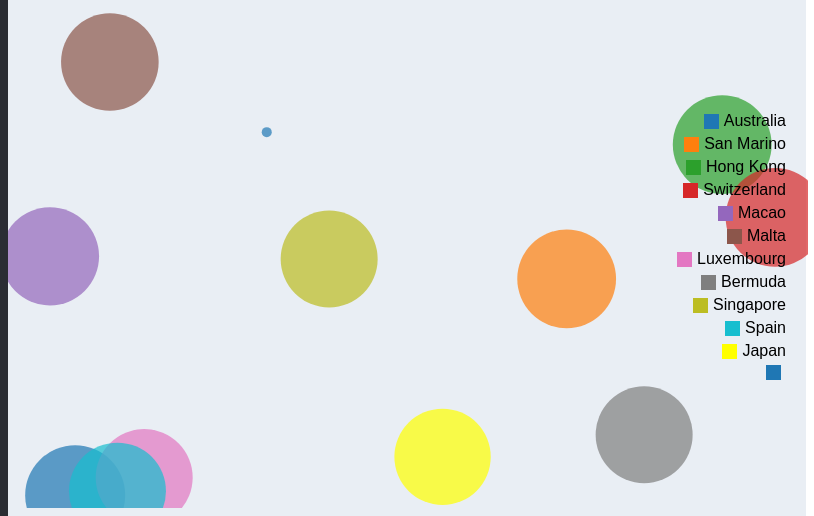
D3 v5 page, settled after 480 driven frames (8 s of simulated time); the page loaded 1 data file(s).


    document.addEventListener("DOMContentLoaded", function () {
        // Utilisez Fetch pour charger le fichier CSV
        fetch('Quality.csv')
            .then(response => response.text())
            .then(data => {
                // Transformez le texte en tableau d'objets
                var dataset = d3.csvParse(data);

                // Dimensions du graphique
                var width = 800;
                var height = 500;

                // Créez une échelle pour le rayon en fonction de la colonne à visualiser
                var radiusScale = d3.scaleSqrt()
                    .domain([0, d3.max(dataset, d => d['TotalQuality of life(100%)'])])
                    .range([5, 50]);

                // Créez le conteneur du graphique à bulles
                var svg = d3.select("#bubble-container")
                    .append("svg")
                    .attr("width", width)
                    .attr("height", height);

                // Ajoutez un cadre pour contenir les bulles
                var chart = svg.append("g")
                    .attr("class", "chart");

                // Définissez une échelle de couleurs
                var colorScale = d3.scaleOrdinal(d3.schemeCategory10);

                // Changez la couleur du Japon en jaune
                dataset.forEach(function (d) {
                    if (d.Country === "Japan") {
                        d.color = "yellow";
                    } else {
                        d.color = colorScale(d.Country);
                    }
                });

                // Ajoutez les bulles au graphique avec des couleurs différentes
                var bubbles = chart.selectAll(".bubble")
                    .data(dataset)
                    .enter().append("circle")
                    .attr("class", "bubble")
                    .attr("cx", d => Math.random() * (width - 20) + 10)  // Évitez le bord du cadre
                    .attr("cy", d => Math.random() * (height - 20) + 10)  // Évitez le bord du cadre
                    .attr("r", d => radiusScale(d['TotalQuality of life(100%)']))
                    .style("fill", d => d.color)
                    .on("click", function () {
                        // Supprimez la bulle lorsqu'elle est cliquée
                        d3.select(this).remove();
                    })
                    .on("mouseover", function (event, d) {
                        // Affichez la tooltip au survol de la bulle
                        d3.select('.tooltip')
                            .style('display', 'block')
                            .html(d.Country)
                            .style('left', (event.pageX + 10) + 'px')
                            .style('top', (event.pageY - 10) + 'px');
                    })
                    .on("mouseout", function () {
                        // Masquez la tooltip lorsque la souris quitte la bulle
                        d3.select('.tooltip').style('display', 'none');
                    });

                // Ajoutez une tooltip
                d3.select("body").append("div")
                    .attr("class", "tooltip");

                // Ajoutez une légende
                var legendContainer = d3.select("#legend-container");
                var legendData = dataset.map(d => d.Country);

                var legend = legendContainer.selectAll(".legend-item")
                    .data(legendData)
                    .enter().append("div")
                    .attr("class", "legend-item");

                legend.append("div")
                    .attr("class", "legend-rect")
                    .style("background-color", d => dataset.find(entry => entry.Country === d).color);

                legend.append("text")
                    .text(d => d)
                    .style("font-size", 12);
            })
            .catch(error => console.error('Une erreur s\'est produite lors du chargement du fichier CSV:', error));
    });


### data: Quality.csv
, Rank, Country, Stability(15%), Rights(20%), Health(15%), Safety(10%), Climate(15%), Costs(15%), Popularity(10%), TotalQuality of life(100%)
0, 1, Australia, 86, 92, 87, 100, 90, 23, 41, 76
1, 2, San Marino, 81, 82, 91, 87, 62, 61, 47, 74
2, 3, Hong Kong, 77, 85, 100, 97, 49, 61, 41, 74
3, 4, Switzerland, 91, 99, 93, 99, 34, 44, 46, 74
4, 5, Macao, 90, 71, 100, 93, 48, 61, 44, 73
5, 6, Malta, 86, 72, 91, 92, 75, 41, 44, 72
6, 7, Luxembourg, 93, 99, 85, 100, 25, 46, 42, 71
7, 8, Bermuda, 89, 78, 96, 93, 68, 34, 35, 71
8, 9, Singapore, 83, 89, 79, 100, 45, 55, 39, 71
9, 10, Spain, 64, 73, 87, 95, 74, 43, 66, 71
10, 11, Japan, 87, 86, 92, 97, 58, 27, 36, 70